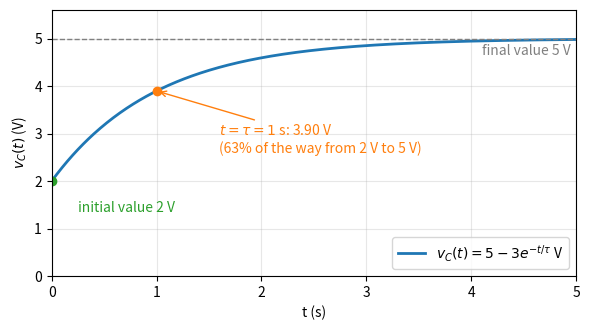

Recreate this plot in Python.
"""Solution figure for example_repo/unit3/circuits.xml: the RC step response.

Run from this folder:  python rc_figs.py   (writes rc_step_soln.png)
The circuit diagram is rc_circuit.tex; see the build lines at its top.
"""

import matplotlib

matplotlib.use("Agg")
import matplotlib.pyplot as plt
import numpy as np

V0, VS, TAU = 2.0, 5.0, 1.0  # initial voltage (V), source (V), RC (s)

t = np.linspace(0, 5 * TAU, 400)
v = VS - (VS - V0) * np.exp(-t / TAU)

fig, ax = plt.subplots(figsize=(6, 3.4))
ax.plot(t, v, linewidth=2, label=r"$v_C(t) = 5 - 3e^{-t/\tau}$ V")
ax.axhline(VS, linestyle="--", color="gray", linewidth=1)
ax.text(4.95 * TAU, VS - 0.12, "final value 5 V", ha="right", va="top", color="gray")

v_tau = VS - (VS - V0) * np.exp(-1)
ax.plot([TAU], [v_tau], "o", color="C1")
ax.annotate(
    rf"$t=\tau=1$ s: {v_tau:.2f} V" "\n(63% of the way from 2 V to 5 V)",
    xy=(TAU, v_tau), xytext=(1.6 * TAU, 2.6),
    arrowprops=dict(arrowstyle="->", color="C1"), color="C1",
)
ax.plot([0], [V0], "o", color="C2")
ax.annotate("initial value 2 V", xy=(0, V0), xytext=(0.25, 1.35), color="C2")

ax.set_xlim(0, 5 * TAU)
ax.set_ylim(0, 5.6)
ax.set_xlabel("t (s)")
ax.set_ylabel(r"$v_C(t)$ (V)")
ax.grid(alpha=0.3)
ax.legend(loc="lower right")
fig.tight_layout()
fig.savefig("rc_step_soln.png", dpi=150)
